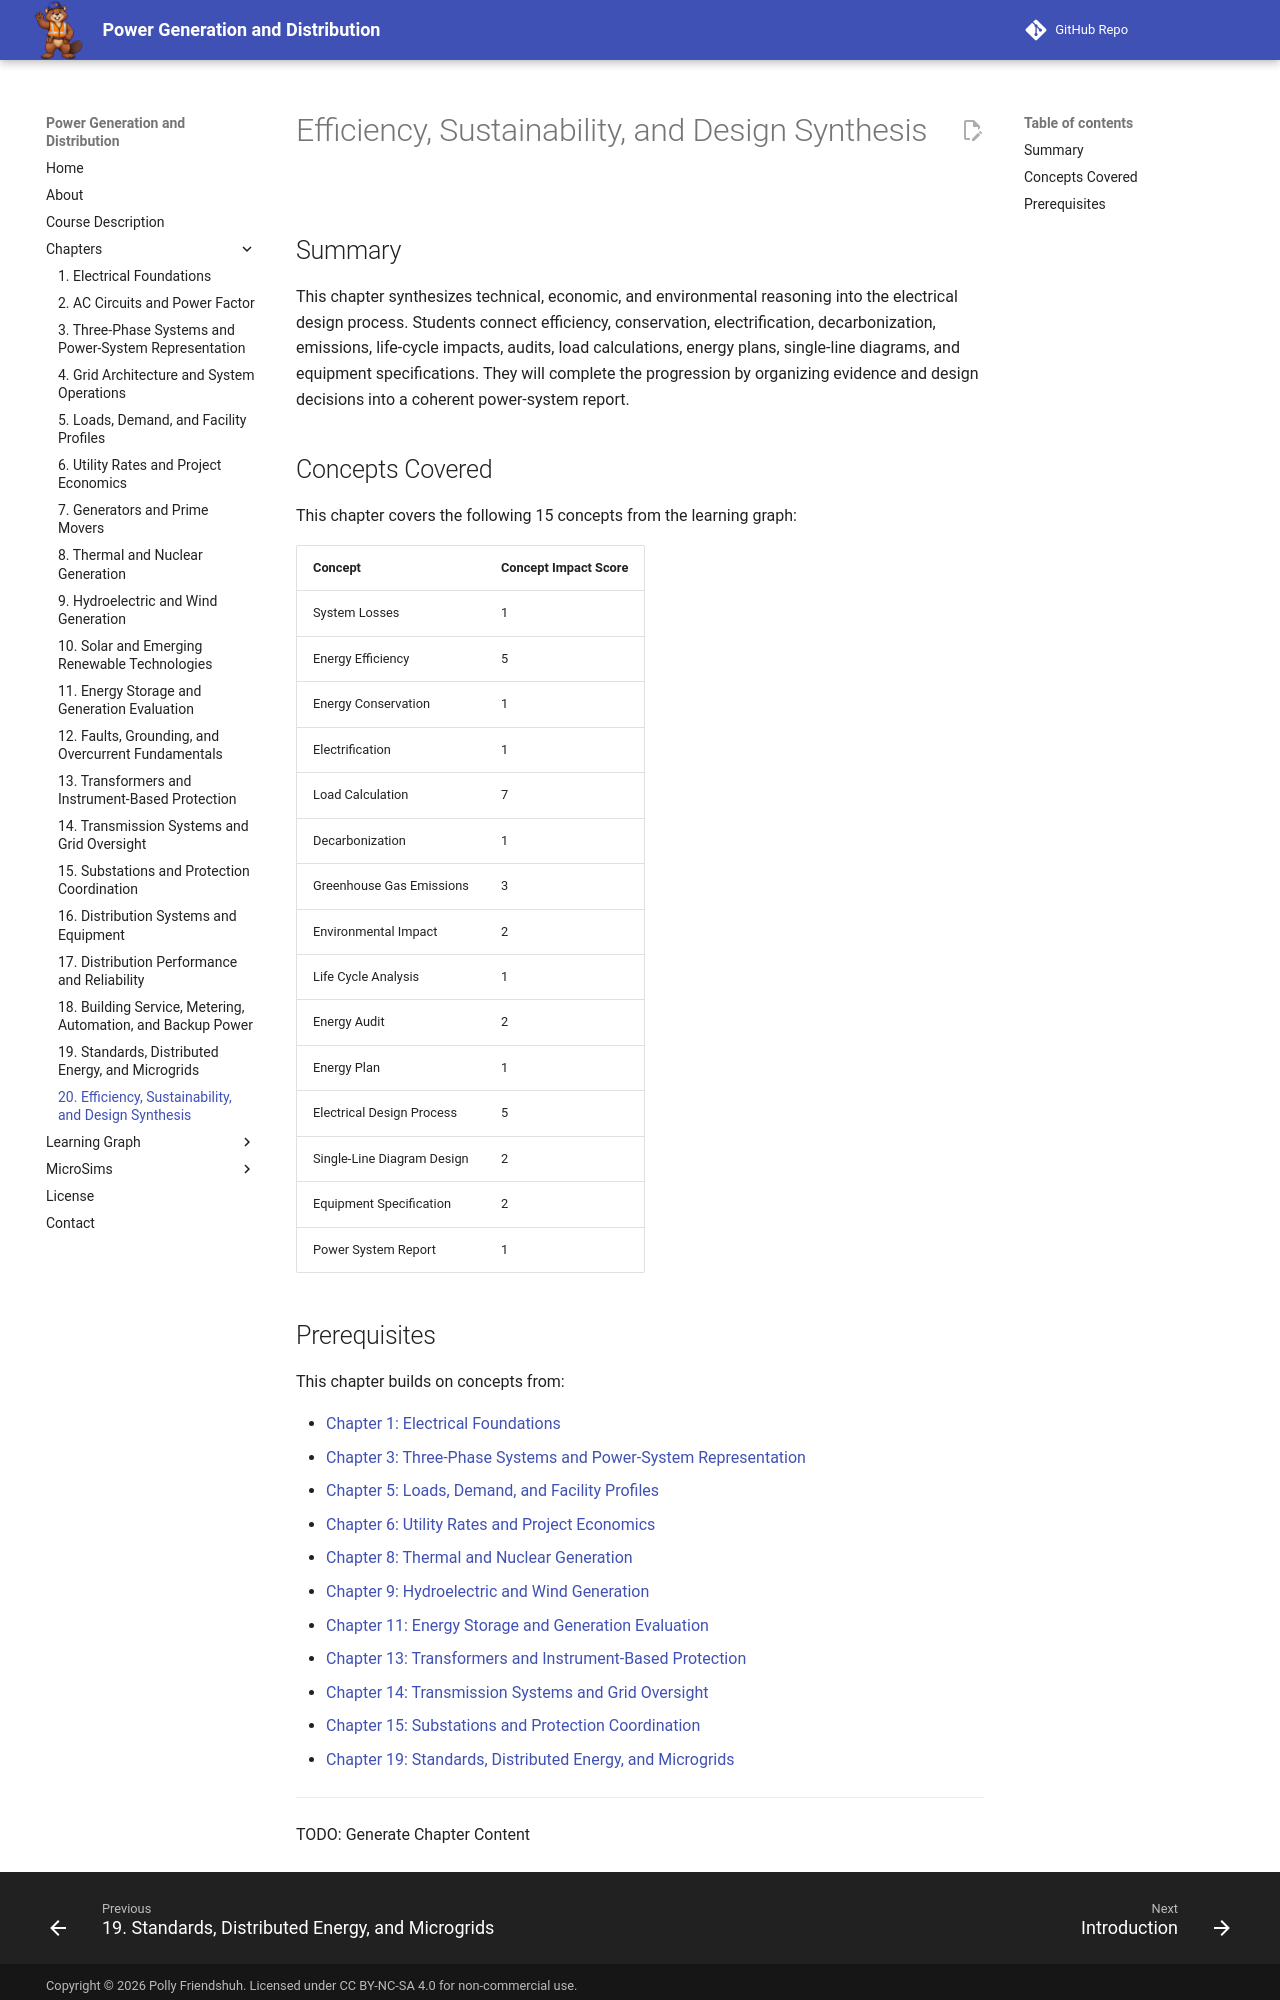

repository: dmccreary/power-generation-and-distribution · page: chapters/20-efficiency-sustainable-design/index.html · generator: mkdocs

# Efficiency, Sustainability, and Design Synthesis

## Summary

This chapter synthesizes technical, economic, and environmental reasoning into the electrical design process. Students connect efficiency, conservation, electrification, decarbonization, emissions, life-cycle impacts, audits, load calculations, energy plans, single-line diagrams, and equipment specifications. They will complete the progression by organizing evidence and design decisions into a coherent power-system report.

## Concepts Covered

This chapter covers the following 15 concepts from the learning graph:

| Concept | Concept Impact Score |
|---------|-----------------------|
| System Losses | 1 |
| Energy Efficiency | 5 |
| Energy Conservation | 1 |
| Electrification | 1 |
| Load Calculation | 7 |
| Decarbonization | 1 |
| Greenhouse Gas Emissions | 3 |
| Environmental Impact | 2 |
| Life Cycle Analysis | 1 |
| Energy Audit | 2 |
| Energy Plan | 1 |
| Electrical Design Process | 5 |
| Single-Line Diagram Design | 2 |
| Equipment Specification | 2 |
| Power System Report | 1 |
